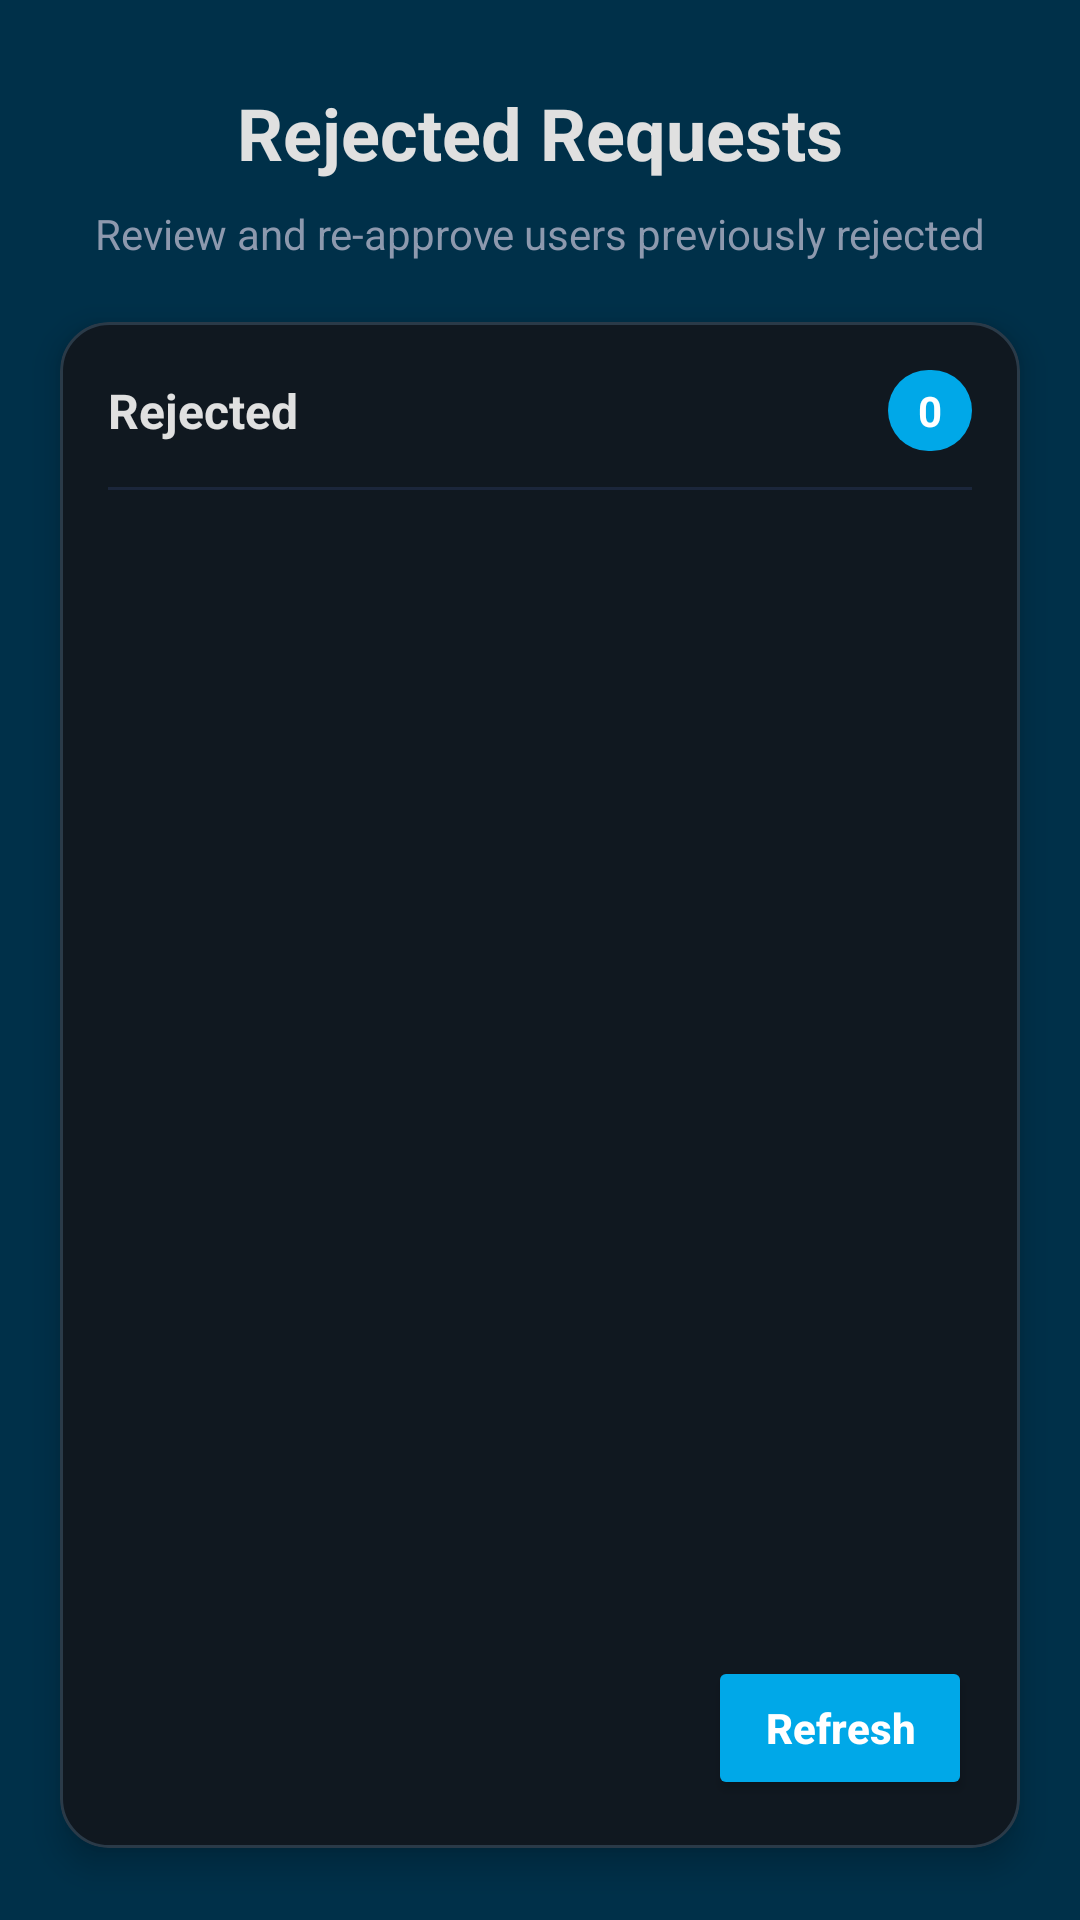

The Android layout XML behind this screen, and the referenced resources:
<!-- AndroidManifest.xml: application theme Theme.Group_11_Project_App_SEG2105 -->
<!-- res/layout/activity_rejected_requests.xml -->
<?xml version="1.0" encoding="utf-8"?>
<androidx.constraintlayout.widget.ConstraintLayout xmlns:android="http://schemas.android.com/apk/res/android"
    xmlns:app="http://schemas.android.com/apk/res-auto"
    android:layout_width="match_parent"
    android:layout_height="match_parent"
    android:background="@color/p4_bg_primary">

    <TextView
        android:id="@+id/titleText"
        android:layout_width="wrap_content"
        android:layout_height="wrap_content"
        android:layout_marginTop="28dp"
        android:text="Rejected Requests"
        android:textAlignment="center"
        android:textColor="@color/p4_text_primary"
        android:textSize="24sp"
        android:textStyle="bold"
        app:layout_constraintEnd_toEndOf="parent"
        app:layout_constraintStart_toStartOf="parent"
        app:layout_constraintTop_toTopOf="parent" />

    <TextView
        android:id="@+id/subtitleText"
        android:text="Review and re-approve users previously rejected"
        android:textColor="@color/p4_text_secondary"
        android:textSize="14sp"
        android:layout_width="wrap_content"
        android:layout_height="wrap_content"
        app:layout_constraintTop_toBottomOf="@id/titleText"
        app:layout_constraintStart_toStartOf="parent"
        app:layout_constraintEnd_toEndOf="parent"
        android:layout_marginTop="8dp"/>

    <LinearLayout
        android:id="@+id/rejectedCard"
        android:orientation="vertical"
        android:background="@drawable/bg_card_dark"
        android:padding="16dp"
        android:layout_width="0dp"
        android:layout_height="0dp"
        app:layout_constraintTop_toBottomOf="@id/subtitleText"
        app:layout_constraintBottom_toBottomOf="parent"
        app:layout_constraintStart_toStartOf="parent"
        app:layout_constraintEnd_toEndOf="parent"
        android:layout_marginTop="20dp"
        android:layout_marginBottom="24dp"
        android:layout_marginHorizontal="20dp"
        android:elevation="6dp"
        android:clipToOutline="true">

        <LinearLayout
            android:layout_width="match_parent"
            android:layout_height="wrap_content"
            android:orientation="horizontal"
            android:gravity="center_vertical">

            <TextView
                android:layout_width="0dp"
                android:layout_height="wrap_content"
                android:layout_weight="1"
                android:text="Rejected"
                android:textStyle="bold"
                android:textColor="@color/p4_text_primary"
                android:textSize="16sp"/>

            <TextView
                android:id="@+id/countBadge"
                android:layout_width="wrap_content"
                android:layout_height="wrap_content"
                android:paddingHorizontal="10dp"
                android:paddingVertical="4dp"
                android:text="0"
                android:textStyle="bold"
                android:textColor="@color/p4_button_text"
                android:background="@drawable/bg_badge_cyan"/>
        </LinearLayout>

        <View
            android:layout_width="match_parent"
            android:layout_height="1dp"
            android:layout_marginTop="12dp"
            android:background="@color/p4_divider"/>

        <androidx.recyclerview.widget.RecyclerView
            android:id="@+id/recyclerRejected"
            android:layout_width="match_parent"
            android:layout_height="0dp"
            android:layout_marginTop="8dp"
            android:layout_weight="1"
            android:clipToPadding="false"
            android:paddingBottom="8dp"/>
        <LinearLayout
            android:id="@+id/emptyState"
            android:orientation="vertical"
            android:gravity="center"
            android:padding="24dp"
            android:layout_width="match_parent"
            android:layout_height="wrap_content"
            android:visibility="gone">
            <TextView
                android:layout_width="wrap_content"
                android:layout_height="wrap_content"
                android:text="No Rejected Requests"
                android:textColor="@color/p4_text_secondary"
                android:textStyle="bold"
                android:textSize="16sp"/>

            <TextView
                android:layout_width="wrap_content"
                android:layout_height="wrap_content"
                android:layout_marginTop="4dp"
                android:text="Newly rejected users will show up here"
                android:textColor="@color/p4_text_secondary"/>
        </LinearLayout>

        <LinearLayout
            android:layout_width="match_parent"
            android:layout_height="wrap_content"
            android:orientation="horizontal"
            android:gravity="end">

            <Button
                android:id="@+id/refreshButton"
                android:layout_width="wrap_content"
                android:layout_height="wrap_content"
                android:text="Refresh"
                android:textAllCaps="false"
                android:textStyle="bold"
                android:textColor="@color/p4_button_text"
                android:backgroundTint="@color/p4_accent"
                android:layout_marginTop="8dp"/>
        </LinearLayout>




    </LinearLayout>

</androidx.constraintlayout.widget.ConstraintLayout>
<!-- resources referenced by this layout -->
<resources>
  <color name="p4_accent">#00A8E8</color>
  <color name="p4_bg_primary">#003049</color>
  <color name="p4_button_text">#FFFFFF</color>
  <color name="p4_divider">#1B263B</color>
  <color name="p4_text_primary">#E0E0E0</color>
  <color name="p4_text_secondary">#8D99AE</color>
  <!-- drawable bg_badge_cyan (drawable) -->
  <?xml version="1.0" encoding="utf-8"?>
  <shape xmlns:android="http://schemas.android.com/apk/res/android" android:shape="rectangle">
  
      <solid android:color="#00A8E8"/>
  
      <corners android:radius="999dp"/>
  
  </shape>
  <!-- drawable bg_card_dark (drawable) -->
  <?xml version="1.0" encoding="utf-8"?>
  <shape xmlns:android="http://schemas.android.com/apk/res/android" android:shape="rectangle">
      <solid android:color="#101820"/>
      <stroke android:width="1dp" android:color="#2A3A48"/>
      <corners android:radius="16dp"/>
  </shape>
  <style name="Theme.Group_11_Project_App_SEG2105" parent="Base.Theme.Group_11_Project_App_SEG2105" />
  <style name="Base.Theme.Group_11_Project_App_SEG2105" parent="Theme.Material3.DayNight.NoActionBar">
          
          
      </style>
</resources>
